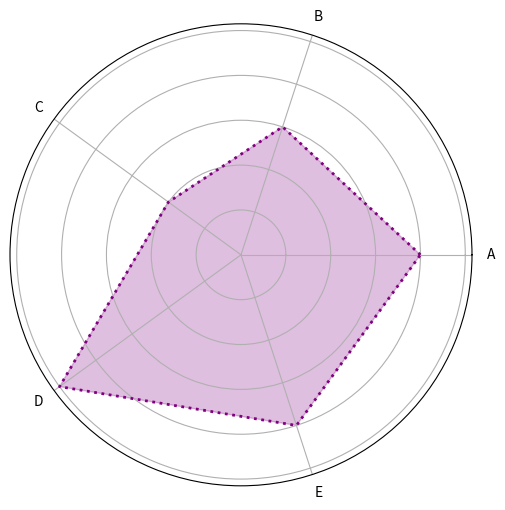

Recreate this plot in Python.
import numpy as np
import matplotlib.pyplot as plt

# Data
labels = ['A', 'B', 'C', 'D', 'E']
values = [4, 3, 2, 5, 4]

# Number of variables
num_vars = len(labels)

# Compute angle of each axis
angles = np.linspace(0, 2 * np.pi, num_vars, endpoint=False).tolist()

# The plot is a circle, so we need to "complete the loop"
values += values[:1]
angles += angles[:1]

# Plot
fig, ax = plt.subplots(figsize=(6, 6), subplot_kw=dict(polar=True))
ax.fill(angles, values, color='purple', alpha=0.25)
ax.plot(angles, values, color='purple', linewidth=2, linestyle='dotted')
ax.set_yticklabels([])

ax.set_xticks(angles[:-1])
ax.set_xticklabels(labels)

plt.show()